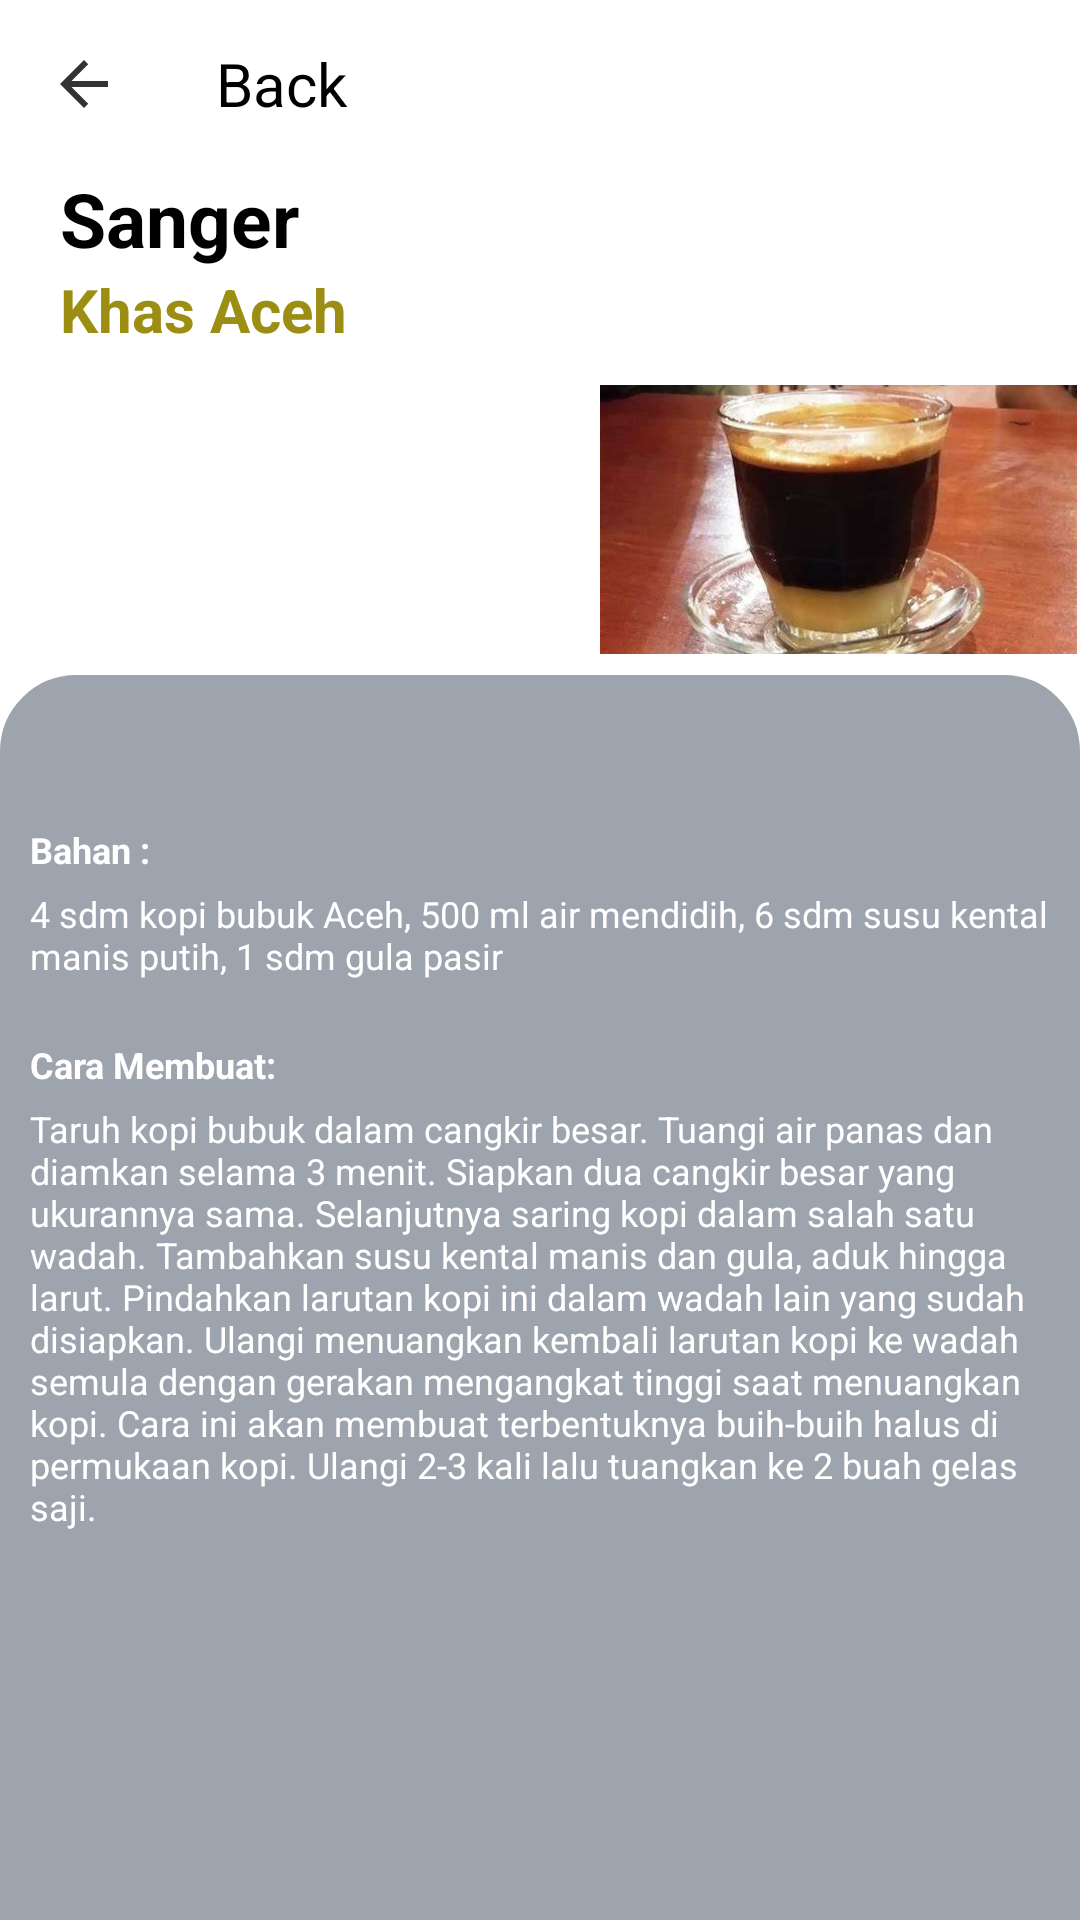

The Android layout XML behind this screen, and the referenced resources:
<!-- AndroidManifest.xml: application theme Theme.AcehSpecialFood -->
<!-- res/layout/activity_sanger.xml -->
<?xml version="1.0" encoding="utf-8"?>
<LinearLayout xmlns:android="http://schemas.android.com/apk/res/android"
    xmlns:app="http://schemas.android.com/apk/res-auto"
    android:layout_width="match_parent"
    android:layout_height="match_parent"
    android:background="@color/white"
    android:orientation="vertical">

    <com.google.android.material.appbar.AppBarLayout
        android:layout_width="match_parent"
        android:layout_height="wrap_content"
        app:elevation="0dp">

        <androidx.appcompat.widget.Toolbar
            android:id="@+id/back"
            android:layout_width="match_parent"
            android:layout_height="wrap_content"
            android:background="@color/white"
            android:onClick="back"
            app:navigationIcon="@drawable/ic_back1">

            <LinearLayout
                android:layout_width="match_parent"
                android:layout_height="wrap_content"
                android:orientation="vertical">

                <TextView
                    android:layout_width="match_parent"
                    android:layout_height="wrap_content"
                    android:text="Back"
                    android:textColor="@color/black"
                    android:textSize="20sp" />

            </LinearLayout>

        </androidx.appcompat.widget.Toolbar>

    </com.google.android.material.appbar.AppBarLayout>


    <TextView
        android:layout_width="305dp"
        android:layout_height="wrap_content"
        android:layout_marginStart="20dp"
        android:text="Sanger"
        android:textColor="@color/black"
        android:textSize="25dp"
        android:textStyle="bold" />

    <TextView
        android:layout_width="143dp"
        android:layout_height="wrap_content"
        android:layout_marginStart="20dp"
        android:text="Khas Aceh"
        android:textColor="#9C8E12"
        android:textSize="20dp"
        android:textStyle="bold" />

    <ImageView
        android:layout_width="159dp"
        android:layout_height="113dp"
        android:layout_marginLeft="200dp"
        android:layout_marginRight="30dp"
        app:srcCompat="@drawable/sanger" />


    <LinearLayout
        android:layout_width="match_parent"
        android:layout_height="match_parent"
        android:layout_marginTop="-5dp"
        android:background="@drawable/bg_circle_radius_primary"
        android:orientation="vertical">

        <TextView
            android:layout_width="wrap_content"
            android:layout_height="wrap_content"
            android:layout_marginTop="50dp"
            android:paddingLeft="10dp"
            android:paddingRight="10dp"
            android:text="Bahan :"
            android:textColor="@color/white"
            android:textStyle="bold"
            android:textSize="12sp" />

        <TextView
            android:layout_width="wrap_content"
            android:layout_height="wrap_content"
            android:paddingLeft="10dp"
            android:paddingRight="10dp"
            android:layout_marginTop="5dp"
            android:text="4 sdm kopi bubuk Aceh, 500 ml air mendidih, 6 sdm susu kental manis putih, 1 sdm gula pasir"
            android:textColor="@color/white"
            android:textSize="12sp" />

        <TextView
            android:layout_width="wrap_content"
            android:layout_height="wrap_content"
            android:layout_marginTop="20dp"
            android:textStyle="bold"
            android:paddingLeft="10dp"
            android:paddingRight="10dp"
            android:text="Cara Membuat:"
            android:textColor="@color/white"
            android:textSize="12sp" />

        <TextView
            android:layout_width="wrap_content"
            android:layout_height="wrap_content"
            android:paddingLeft="10dp"
            android:paddingRight="10dp"
            android:layout_marginTop="5dp"
            android:text="Taruh kopi bubuk dalam cangkir besar. Tuangi air panas dan diamkan selama 3 menit. Siapkan dua cangkir besar yang ukurannya sama. Selanjutnya saring kopi dalam salah satu wadah. Tambahkan susu kental manis dan gula, aduk hingga larut. Pindahkan larutan kopi ini dalam wadah lain yang sudah disiapkan. Ulangi menuangkan kembali larutan kopi ke wadah semula dengan gerakan mengangkat tinggi saat menuangkan kopi. Cara ini akan membuat terbentuknya buih-buih halus di permukaan kopi. Ulangi 2-3 kali lalu tuangkan ke 2 buah gelas saji."
            android:textColor="@color/white"
            android:textSize="12sp" />

    </LinearLayout>>

</LinearLayout>
<!-- resources referenced by this layout -->
<resources>
  <!-- drawable bg_circle_radius_primary (drawable) -->
  <?xml version="1.0" encoding="utf-8"?>
  <shape xmlns:android="http://schemas.android.com/apk/res/android"
      android:shape="rectangle">
      <solid android:color="#9EA4AD"/>
      <stroke
          android:width="1dp"
          android:color="#9EA4AD" />
      <size android:width="100dp" />
      <corners
          android:bottomLeftRadius="0dp"
          android:bottomRightRadius="0dp"
          android:topLeftRadius="25dp"
          android:topRightRadius="25dp" />
  </shape>
  <!-- drawable ic_back1 (drawable) -->
  <vector xmlns:android="http://schemas.android.com/apk/res/android"
      android:width="24dp"
      android:height="24dp"
      android:viewportWidth="24"
      android:viewportHeight="24"
      android:tint="@color/black"
      android:alpha="0.8">
      <path
          android:fillColor="@color/black"
          android:pathData="M20,11H7.83l5.59,-5.59L12,4l-8,8 8,8 1.41,-1.41L7.83,13H20v-2z"/>
  </vector>
  <!-- drawable sanger: jpg bitmap (drawable, 30809 bytes) -->
  <style name="Theme.AcehSpecialFood" parent="Theme.MaterialComponents.DayNight.NoActionBar">
          
          <item name="colorPrimary">@color/purple_500</item>
          <item name="colorPrimaryVariant">@color/purple_700</item>
          <item name="colorOnPrimary">@color/white</item>
          
          <item name="colorSecondary">@color/teal_200</item>
          <item name="colorSecondaryVariant">@color/teal_700</item>
          <item name="colorOnSecondary">@color/black</item>
          
          <item name="android:statusBarColor">?attr/colorPrimaryVariant</item>
          
      </style>
  <!-- not gathered from this repository: default colours our renderer supplied (Android Studio template values) -->
  <color name="purple_500">#FF6200EE</color>
  <color name="purple_700">#FF3700B3</color>
  <color name="teal_200">#FF03DAC5</color>
  <color name="teal_700">#FF018786</color>
  <color name="black">#FF000000</color>
  <color name="white">#FFFFFFFF</color>
</resources>
